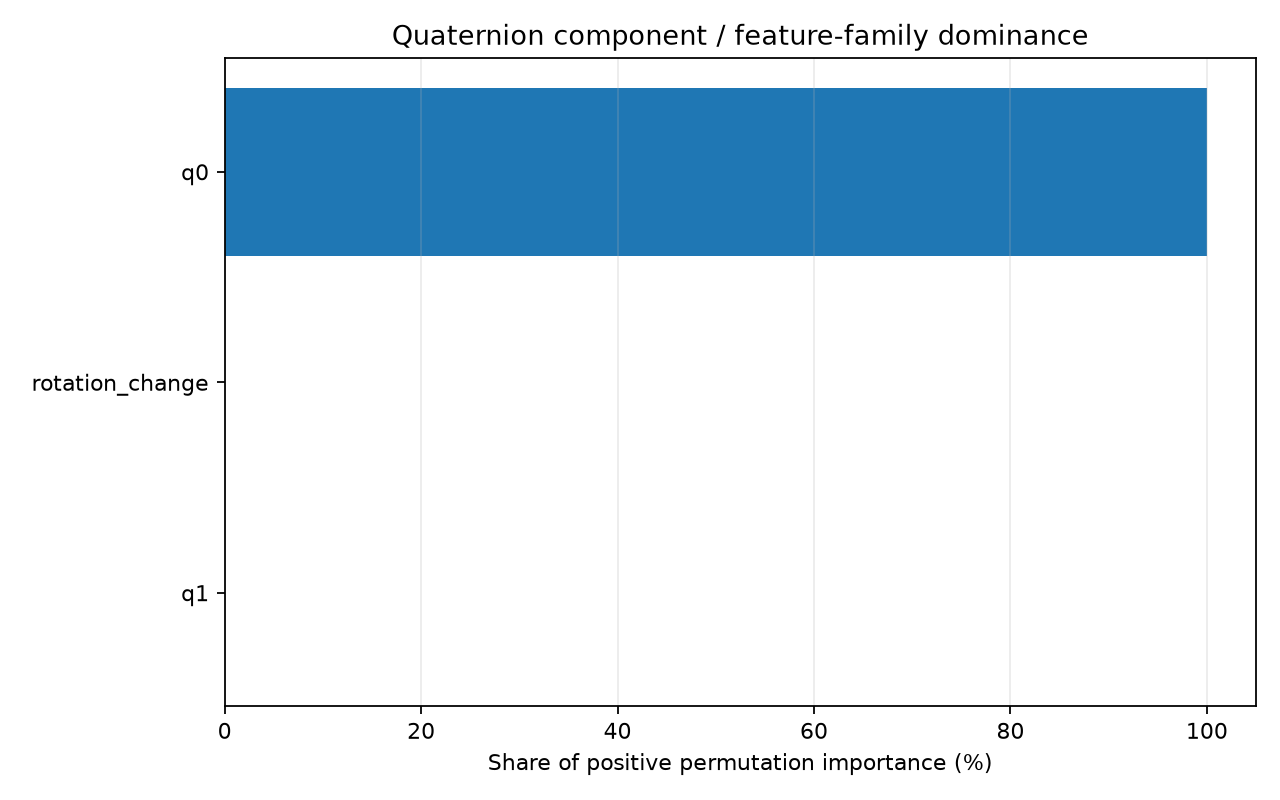

Values plotted in this chart, from the file beside it:
component_family, positive, dominance_percent
q0, 0.1713, 100.0
q1, 0.0, 0.0
rotation_change, 0.0, 0.0
